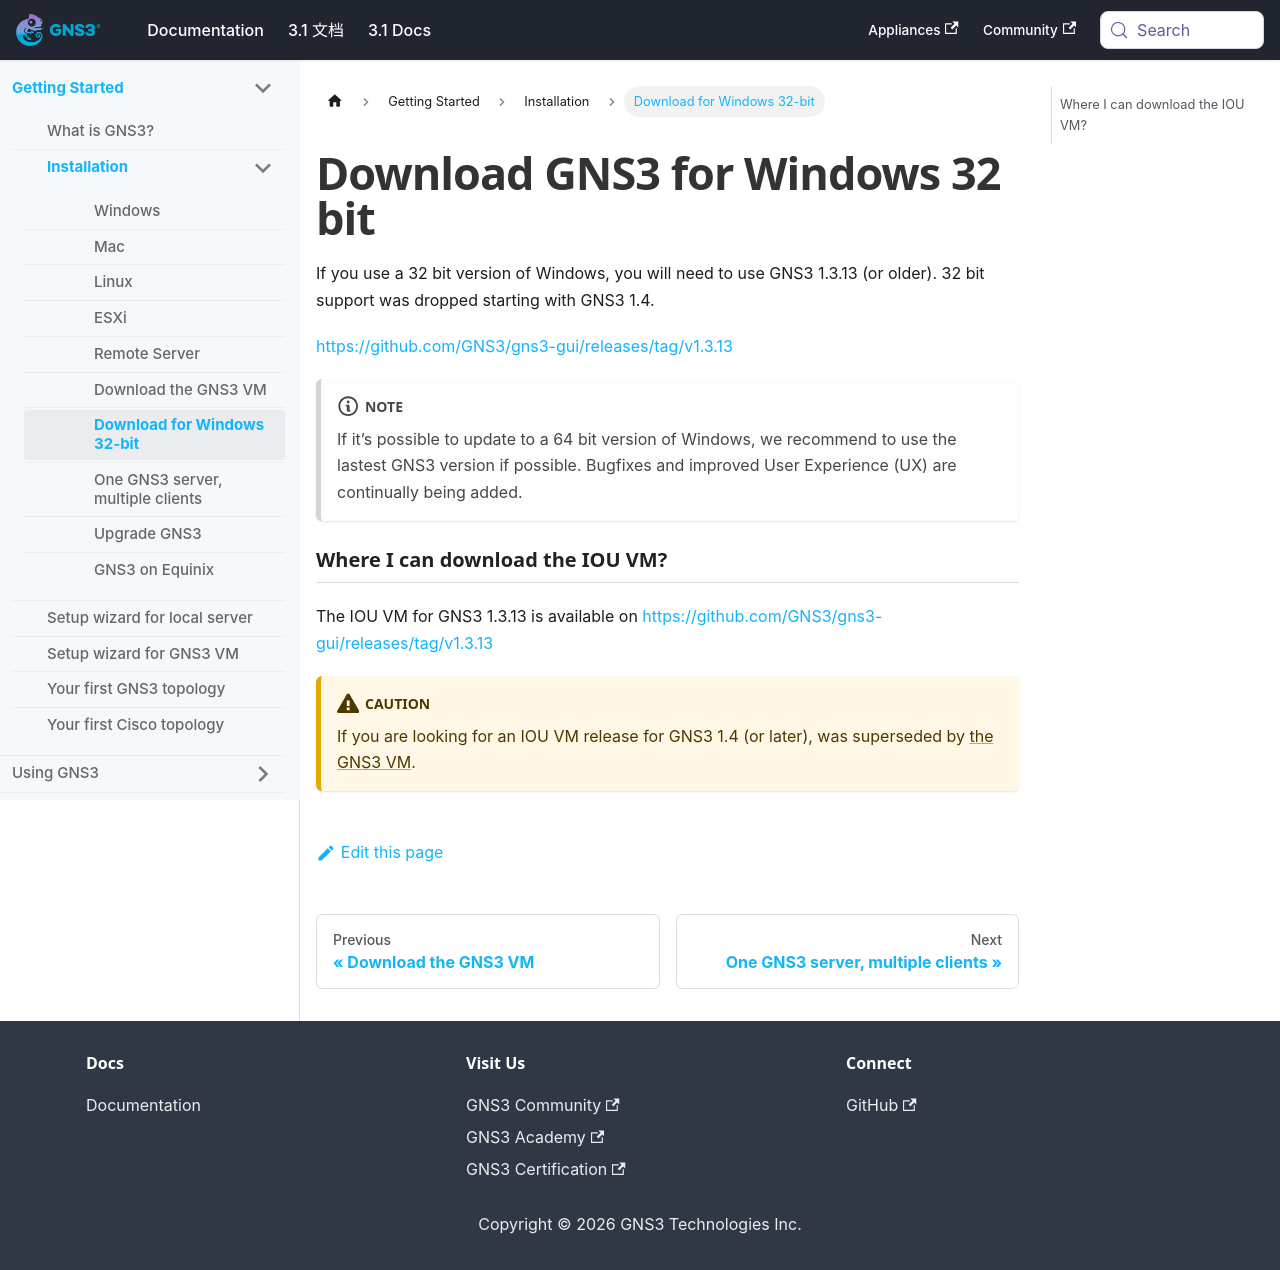

repository: mother/gns3-docs · page: docs/getting-started/installation/download-32-bit.html · generator: docusaurus

---
id: download-32-bit
title: Download GNS3 for Windows 32 bit
sidebar_label: Download for Windows 32-bit
---

If you use a 32 bit version of Windows, you will need to use GNS3 1.3.13 (or older). 32 bit support was dropped starting with GNS3 1.4.

https://github.com/GNS3/gns3-gui/releases/tag/v1.3.13

:::note
If it’s possible to update to a 64 bit version of Windows, we recommend to use the lastest GNS3 version if possible. Bugfixes and improved User Experience (UX) are continually being added.
:::

### Where I can download the IOU VM?
The IOU VM for GNS3 1.3.13 is available on https://github.com/GNS3/gns3-gui/releases/tag/v1.3.13

:::caution
If you are looking for an IOU VM release for GNS3 1.4 (or later), was superseded by [the GNS3 VM](download-gns3-vm).
:::
